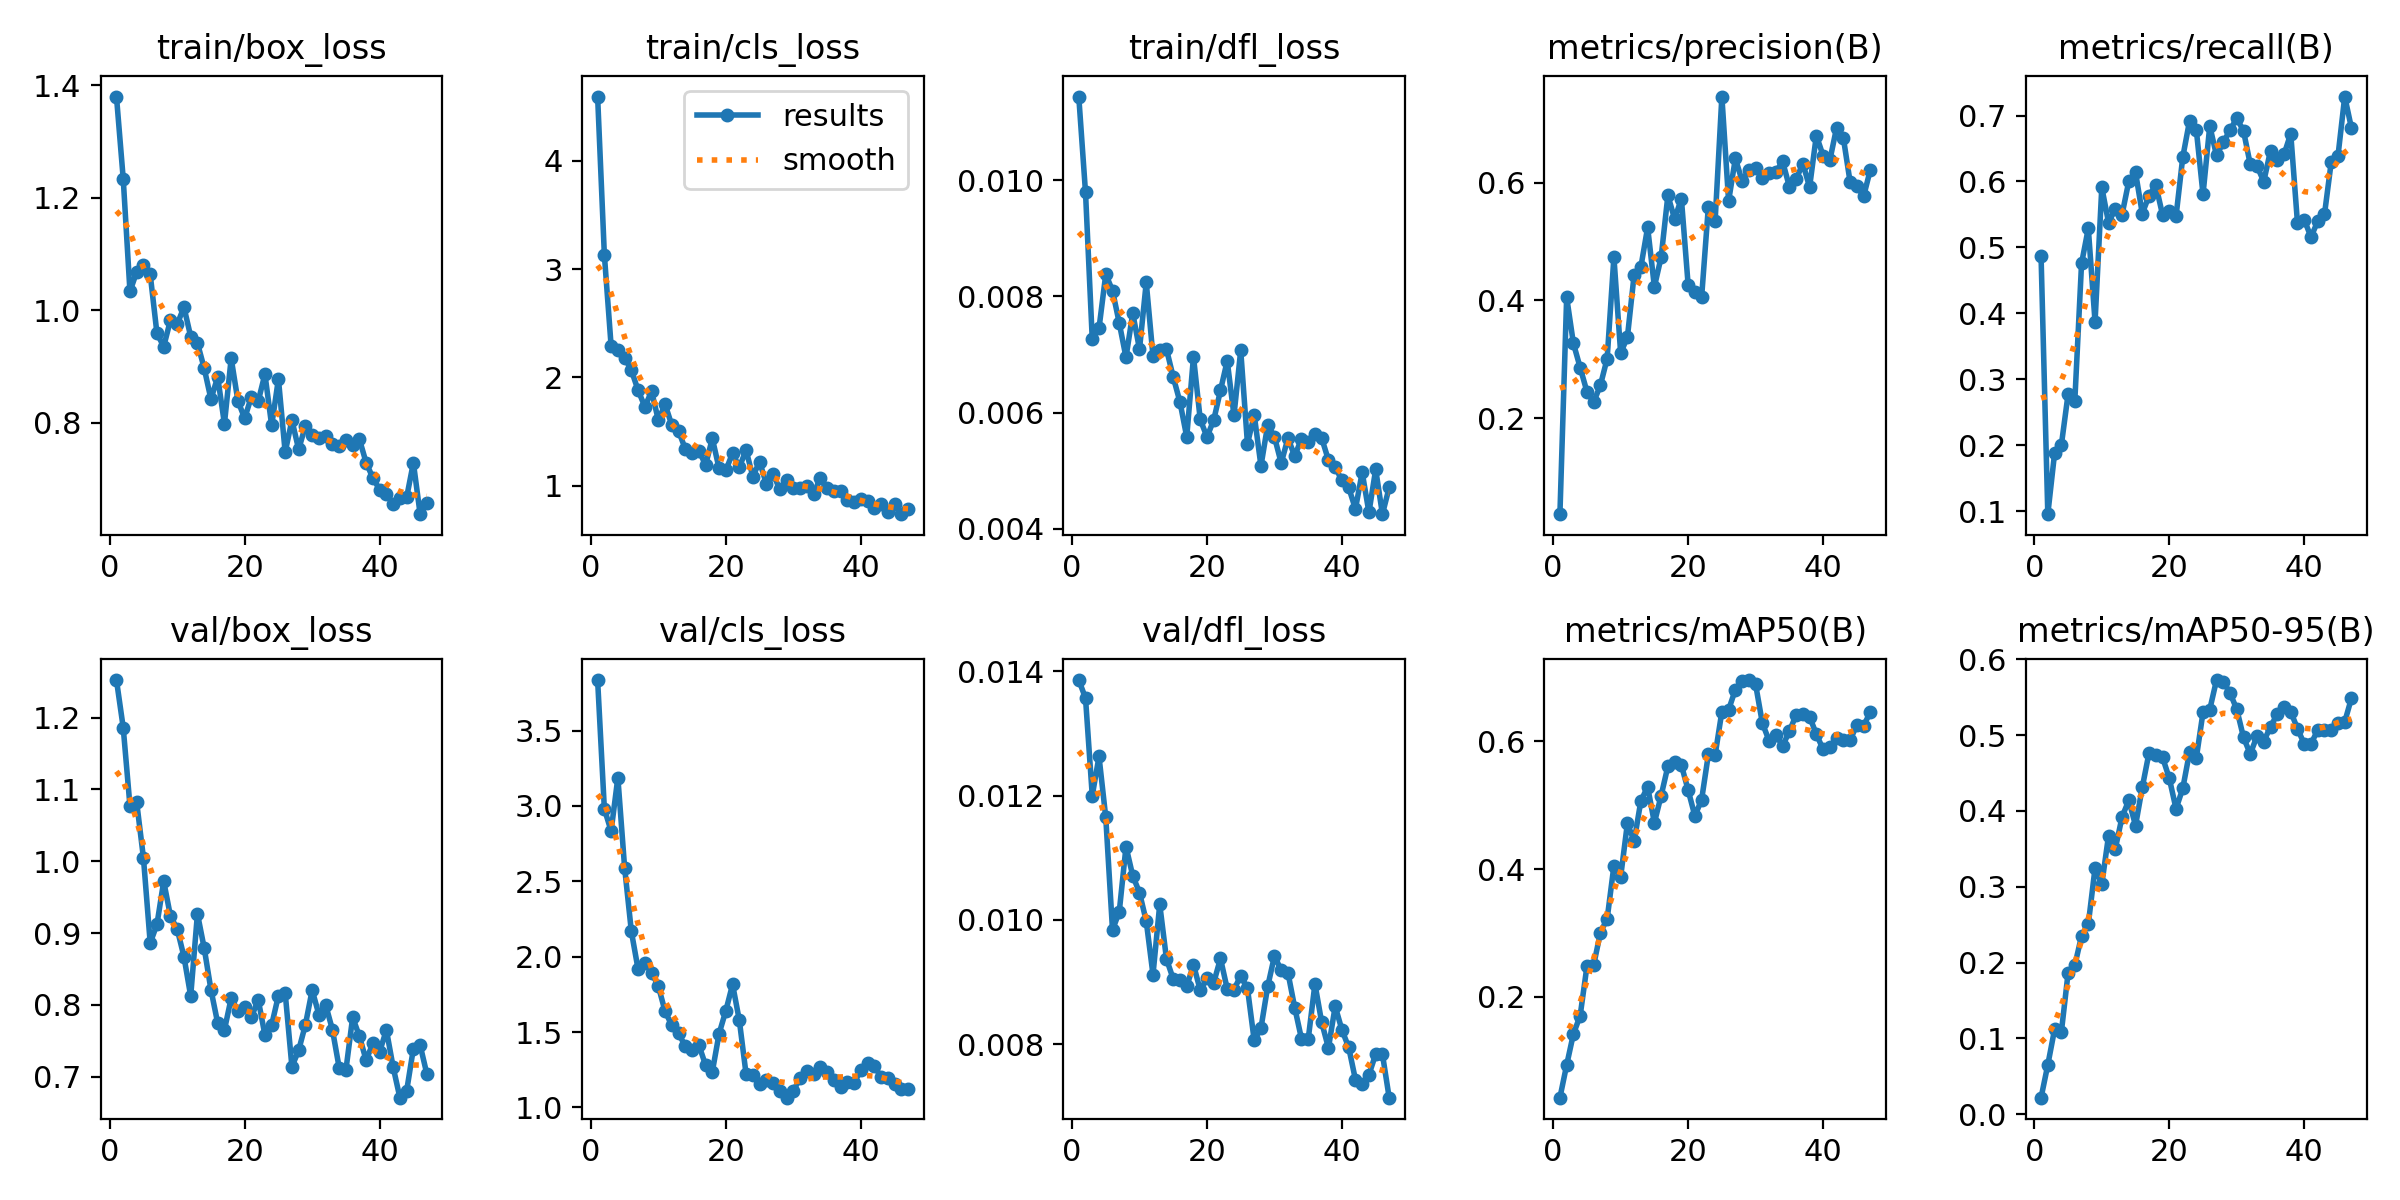

Values plotted in this chart, from the file beside it:
epoch, time, train/box_loss, train/cls_loss, train/dfl_loss, metrics/precision(B), metrics/recall(B), metrics/mAP50(B), metrics/mAP50-95(B), val/box_loss, val/cls_loss, val/dfl_loss, lr/pg0, lr/pg1, lr/pg2
1, 4.228, 1.38, 4.591, 0.01144, 0.03661, 0.4868, 0.04185, 0.0219, 1.252, 3.836, 0.01386, 0.00011, 0.00011, 0.08911
2, 7.765, 1.234, 3.131, 0.00979, 0.4056, 0.09553, 0.09305, 0.06526, 1.186, 2.981, 0.01357, 0.0002277, 0.0002277, 0.07723
3, 11.45, 1.033, 2.292, 0.00726, 0.327, 0.1876, 0.1417, 0.1118, 1.077, 2.834, 0.012, 0.0003431, 0.0003431, 0.06534
4, 16.57, 1.068, 2.252, 0.00745, 0.286, 0.1998, 0.1702, 0.1079, 1.082, 3.189, 0.01263, 0.000456, 0.000456, 0.05346
5, 19.89, 1.081, 2.183, 0.00838, 0.2451, 0.2772, 0.2474, 0.1859, 1.005, 2.592, 0.01165, 0.0005666, 0.0005666, 0.04157
6, 23.3, 1.064, 2.066, 0.0081, 0.2271, 0.2671, 0.2494, 0.1965, 0.8862, 2.168, 0.00984, 0.0006749, 0.0006749, 0.02967
7, 26.76, 0.9586, 1.882, 0.00754, 0.2559, 0.4757, 0.3005, 0.2352, 0.9122, 1.916, 0.01013, 0.0007807, 0.0007807, 0.01778
8, 30.13, 0.9352, 1.731, 0.00695, 0.3011, 0.529, 0.322, 0.2507, 0.9722, 1.958, 0.01118, 0.0008842, 0.0008842, 0.005884
9, 33.77, 0.9822, 1.872, 0.00771, 0.4738, 0.387, 0.4049, 0.3247, 0.9237, 1.894, 0.01071, 0.0009208, 0.0009208, 0.0009208
10, 37.29, 0.9748, 1.606, 0.00709, 0.3108, 0.591, 0.3878, 0.3034, 0.9057, 1.805, 0.01044, 0.0009109, 0.0009109, 0.0009109
11, 41.26, 1.005, 1.752, 0.00824, 0.3375, 0.5376, 0.4716, 0.3674, 0.8672, 1.637, 0.00998, 0.000901, 0.000901, 0.000901
12, 44.82, 0.953, 1.559, 0.00697, 0.4438, 0.5585, 0.4437, 0.35, 0.8124, 1.544, 0.00912, 0.0008911, 0.0008911, 0.0008911
13, 48.16, 0.9415, 1.507, 0.00707, 0.4571, 0.5498, 0.507, 0.392, 0.927, 1.492, 0.01025, 0.0008812, 0.0008812, 0.0008812
14, 51.57, 0.8968, 1.339, 0.00709, 0.5244, 0.6003, 0.5287, 0.414, 0.8792, 1.404, 0.00937, 0.0008713, 0.0008713, 0.0008713
15, 55.08, 0.8418, 1.302, 0.00661, 0.4232, 0.6137, 0.4724, 0.3807, 0.8212, 1.379, 0.00905, 0.0008614, 0.0008614, 0.0008614
16, 58.42, 0.8808, 1.326, 0.00618, 0.4737, 0.5514, 0.5151, 0.4311, 0.7747, 1.414, 0.00903, 0.0008515, 0.0008515, 0.0008515
17, 61.83, 0.798, 1.193, 0.00558, 0.5786, 0.5783, 0.561, 0.4767, 0.7652, 1.281, 0.00893, 0.0008416, 0.0008416, 0.0008416
18, 65.26, 0.9143, 1.437, 0.00696, 0.5385, 0.5948, 0.5672, 0.4733, 0.8095, 1.237, 0.00928, 0.0008317, 0.0008317, 0.0008317
19, 68.56, 0.8384, 1.161, 0.00588, 0.5733, 0.5495, 0.5629, 0.4707, 0.7917, 1.489, 0.00887, 0.0008218, 0.0008218, 0.0008218
20, 71.89, 0.8076, 1.143, 0.00558, 0.4267, 0.5555, 0.5237, 0.4431, 0.7971, 1.641, 0.00906, 0.0008119, 0.0008119, 0.0008119
21, 75.36, 0.8463, 1.302, 0.00587, 0.4145, 0.5471, 0.4832, 0.4028, 0.7828, 1.816, 0.00899, 0.000802, 0.000802, 0.000802
22, 78.74, 0.8377, 1.173, 0.00638, 0.4057, 0.6369, 0.5088, 0.4297, 0.8074, 1.578, 0.00938, 0.0007921, 0.0007921, 0.0007921
23, 82.22, 0.8862, 1.329, 0.00689, 0.5598, 0.6918, 0.5795, 0.4773, 0.7582, 1.221, 0.00889, 0.0007822, 0.0007822, 0.0007822
24, 85.75, 0.7949, 1.086, 0.00595, 0.5356, 0.6788, 0.5786, 0.4695, 0.7722, 1.212, 0.00888, 0.0007723, 0.0007723, 0.0007723
25, 89.24, 0.8776, 1.222, 0.00707, 0.7468, 0.5805, 0.6467, 0.53, 0.8129, 1.153, 0.0091, 0.0007624, 0.0007624, 0.0007624
26, 92.82, 0.7474, 1.02, 0.00546, 0.569, 0.6842, 0.6494, 0.5337, 0.817, 1.184, 0.0089, 0.0007525, 0.0007525, 0.0007525
27, 96.28, 0.8043, 1.11, 0.00596, 0.6414, 0.6394, 0.6812, 0.5726, 0.714, 1.161, 0.00806, 0.0007426, 0.0007426, 0.0007426
28, 99.75, 0.7524, 0.9683, 0.00508, 0.6034, 0.6594, 0.6938, 0.5706, 0.7368, 1.108, 0.00826, 0.0007327, 0.0007327, 0.0007327
29, 103.2, 0.7941, 1.052, 0.00579, 0.6226, 0.6778, 0.6961, 0.5555, 0.7725, 1.065, 0.00893, 0.0007228, 0.0007228, 0.0007228
30, 106.5, 0.7773, 0.9789, 0.00558, 0.6254, 0.696, 0.6892, 0.5341, 0.8206, 1.107, 0.00942, 0.0007129, 0.0007129, 0.0007129
31, 109.8, 0.7727, 0.9808, 0.00513, 0.608, 0.6767, 0.6286, 0.497, 0.7865, 1.198, 0.00919, 0.000703, 0.000703, 0.000703
32, 113.1, 0.7756, 0.9979, 0.00556, 0.6165, 0.626, 0.601, 0.475, 0.8002, 1.243, 0.00915, 0.0006931, 0.0006931, 0.0006931
33, 116.5, 0.7614, 0.9215, 0.00525, 0.6189, 0.6235, 0.6106, 0.4988, 0.7656, 1.223, 0.00859, 0.0006832, 0.0006832, 0.0006832
34, 119.9, 0.7578, 1.077, 0.00555, 0.6364, 0.5998, 0.5927, 0.4915, 0.7127, 1.266, 0.00809, 0.0006733, 0.0006733, 0.0006733
35, 123.4, 0.7693, 0.977, 0.0055, 0.5937, 0.6469, 0.6158, 0.5113, 0.7093, 1.234, 0.00808, 0.0006634, 0.0006634, 0.0006634
36, 126.9, 0.7608, 0.955, 0.00563, 0.6061, 0.6321, 0.6413, 0.5275, 0.7827, 1.179, 0.00897, 0.0006535, 0.0006535, 0.0006535
37, 130.4, 0.7706, 0.9499, 0.00556, 0.6328, 0.641, 0.6435, 0.5371, 0.7564, 1.137, 0.00835, 0.0006436, 0.0006436, 0.0006436
38, 133.8, 0.7287, 0.8706, 0.00518, 0.5928, 0.6724, 0.6384, 0.5309, 0.7229, 1.168, 0.00794, 0.0006337, 0.0006337, 0.0006337
39, 137.2, 0.7016, 0.8538, 0.00506, 0.6805, 0.5368, 0.6115, 0.5083, 0.7468, 1.163, 0.00861, 0.0006238, 0.0006238, 0.0006238
40, 140.6, 0.6808, 0.8799, 0.00483, 0.6463, 0.5422, 0.5875, 0.4884, 0.7348, 1.246, 0.00823, 0.0006139, 0.0006139, 0.0006139
41, 144, 0.6726, 0.8611, 0.00471, 0.6384, 0.5157, 0.5909, 0.4885, 0.7652, 1.297, 0.00795, 0.000604, 0.000604, 0.000604
42, 147.4, 0.6559, 0.7963, 0.00434, 0.6939, 0.5397, 0.6057, 0.5066, 0.7134, 1.275, 0.00743, 0.0005941, 0.0005941, 0.0005941
43, 150.7, 0.6668, 0.8338, 0.00497, 0.6767, 0.5502, 0.6023, 0.5064, 0.6709, 1.201, 0.00736, 0.0005842, 0.0005842, 0.0005842
44, 154.2, 0.6671, 0.76, 0.00428, 0.6017, 0.6295, 0.6017, 0.5061, 0.6803, 1.195, 0.00751, 0.0005743, 0.0005743, 0.0005743
45, 157.5, 0.7287, 0.833, 0.00502, 0.5955, 0.6387, 0.6257, 0.5159, 0.7392, 1.154, 0.00784, 0.0005644, 0.0005644, 0.0005644
46, 160.9, 0.6372, 0.739, 0.00425, 0.5769, 0.7288, 0.624, 0.5174, 0.7441, 1.125, 0.00784, 0.0005545, 0.0005545, 0.0005545
47, 164.2, 0.6563, 0.7887, 0.00471, 0.6224, 0.6808, 0.6463, 0.5488, 0.7037, 1.119, 0.00714, 0.0005446, 0.0005446, 0.0005446
